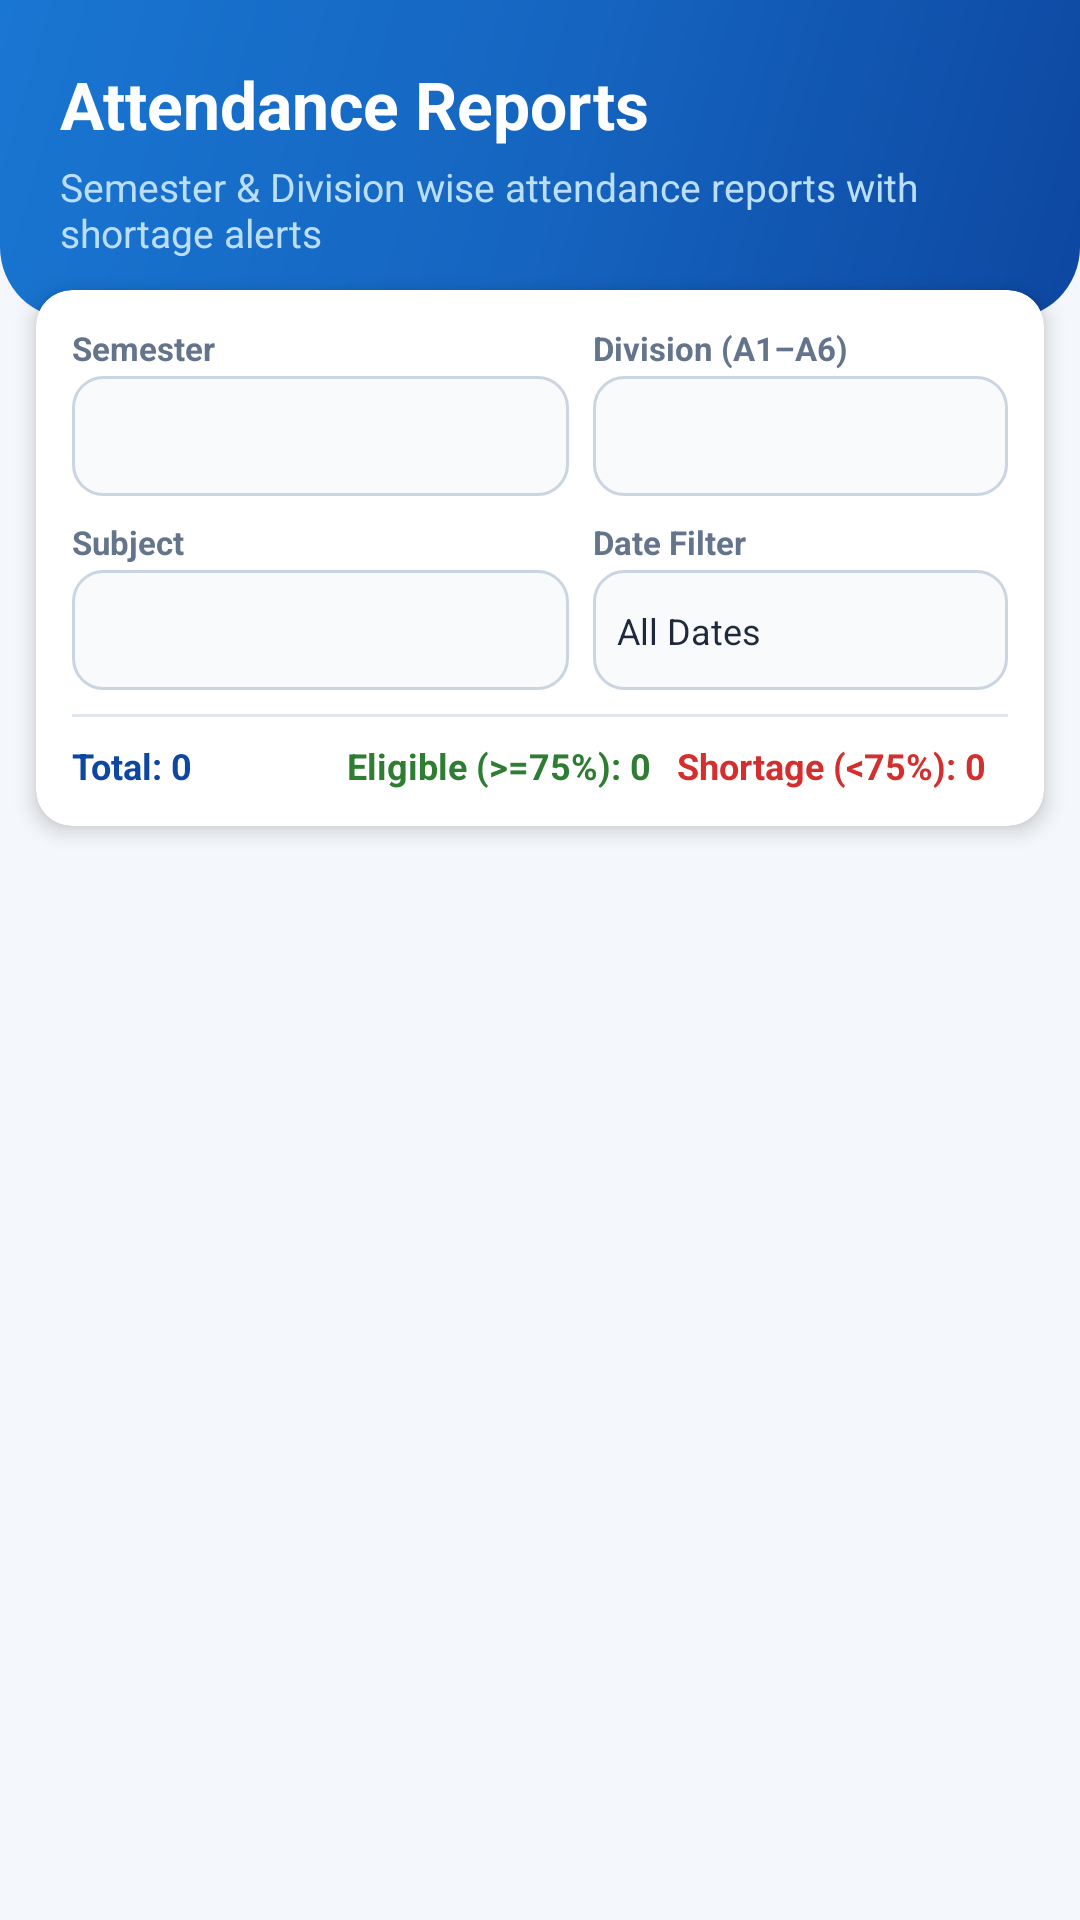

Android layout source for this screen:
<!-- AndroidManifest.xml: application theme Theme.ClassAttendanceRegister -->
<!-- res/layout/activity_report.xml -->
<?xml version="1.0" encoding="utf-8"?>
<LinearLayout xmlns:android="http://schemas.android.com/apk/res/android"
    xmlns:app="http://schemas.android.com/apk/res-auto"
    android:layout_width="match_parent"
    android:layout_height="match_parent"
    android:orientation="vertical"
    android:background="@color/bg_screen">

    
    <LinearLayout
        android:layout_width="match_parent"
        android:layout_height="wrap_content"
        android:background="@drawable/bg_gradient_header"
        android:orientation="vertical"
        android:padding="20dp">

        <TextView
            android:layout_width="wrap_content"
            android:layout_height="wrap_content"
            android:text="@string/title_reports"
            android:textSize="22sp"
            android:textStyle="bold"
            android:textColor="@color/white" />

        <TextView
            android:layout_width="wrap_content"
            android:layout_height="wrap_content"
            android:layout_marginTop="4dp"
            android:text="Semester &amp; Division wise attendance reports with shortage alerts"
            android:textSize="13sp"
            android:textColor="@color/primary_light" />
    </LinearLayout>

    
    <androidx.cardview.widget.CardView
        android:layout_width="match_parent"
        android:layout_height="wrap_content"
        android:layout_marginHorizontal="12dp"
        android:layout_marginTop="-10dp"
        app:cardCornerRadius="12dp"
        app:cardElevation="4dp"
        app:cardBackgroundColor="@color/white">

        <LinearLayout
            android:layout_width="match_parent"
            android:layout_height="wrap_content"
            android:orientation="vertical"
            android:padding="12dp">

            
            <LinearLayout
                android:layout_width="match_parent"
                android:layout_height="wrap_content"
                android:orientation="horizontal"
                android:layout_marginBottom="8dp">

                
                <LinearLayout
                    android:layout_width="0dp"
                    android:layout_height="wrap_content"
                    android:layout_weight="1.2"
                    android:layout_marginEnd="4dp"
                    android:orientation="vertical">

                    <TextView
                        android:layout_width="wrap_content"
                        android:layout_height="wrap_content"
                        android:text="Semester"
                        android:textSize="11sp"
                        android:textStyle="bold"
                        android:textColor="@color/text_secondary"
                        android:layout_marginBottom="2dp" />

                    <Spinner
                        android:id="@+id/spReportSemester"
                        android:layout_width="match_parent"
                        android:layout_height="40dp"
                        android:background="@drawable/bg_input_field" />
                </LinearLayout>

                
                <LinearLayout
                    android:layout_width="0dp"
                    android:layout_height="wrap_content"
                    android:layout_weight="1"
                    android:layout_marginStart="4dp"
                    android:orientation="vertical">

                    <TextView
                        android:layout_width="wrap_content"
                        android:layout_height="wrap_content"
                        android:text="Division (A1–A6)"
                        android:textSize="11sp"
                        android:textStyle="bold"
                        android:textColor="@color/text_secondary"
                        android:layout_marginBottom="2dp" />

                    <Spinner
                        android:id="@+id/spReportDivision"
                        android:layout_width="match_parent"
                        android:layout_height="40dp"
                        android:background="@drawable/bg_input_field" />
                </LinearLayout>
            </LinearLayout>

            
            <LinearLayout
                android:layout_width="match_parent"
                android:layout_height="wrap_content"
                android:orientation="horizontal">

                
                <LinearLayout
                    android:layout_width="0dp"
                    android:layout_height="wrap_content"
                    android:layout_weight="1.2"
                    android:layout_marginEnd="4dp"
                    android:orientation="vertical">

                    <TextView
                        android:layout_width="wrap_content"
                        android:layout_height="wrap_content"
                        android:text="Subject"
                        android:textSize="11sp"
                        android:textStyle="bold"
                        android:textColor="@color/text_secondary"
                        android:layout_marginBottom="2dp" />

                    <Spinner
                        android:id="@+id/spReportSubject"
                        android:layout_width="match_parent"
                        android:layout_height="40dp"
                        android:background="@drawable/bg_input_field" />
                </LinearLayout>

                
                <LinearLayout
                    android:layout_width="0dp"
                    android:layout_height="wrap_content"
                    android:layout_weight="1"
                    android:layout_marginStart="4dp"
                    android:orientation="vertical">

                    <TextView
                        android:layout_width="wrap_content"
                        android:layout_height="wrap_content"
                        android:text="Date Filter"
                        android:textSize="11sp"
                        android:textStyle="bold"
                        android:textColor="@color/text_secondary"
                        android:layout_marginBottom="2dp" />

                    <LinearLayout
                        android:id="@+id/layoutReportDatePicker"
                        android:layout_width="match_parent"
                        android:layout_height="40dp"
                        android:background="@drawable/bg_input_field"
                        android:orientation="horizontal"
                        android:gravity="center_vertical"
                        android:paddingHorizontal="8dp"
                        android:clickable="true"
                        android:focusable="true">

                        <TextView
                            android:id="@+id/tvReportDateFilter"
                            android:layout_width="0dp"
                            android:layout_height="wrap_content"
                            android:layout_weight="1"
                            android:text="All Dates"
                            android:textSize="12sp"
                            android:textColor="@color/text_primary" />

                        <ImageView
                            android:layout_width="16dp"
                            android:layout_height="16dp"
                            android:src="@drawable/ic_calendar"
                            android:contentDescription="Calendar" />
                    </LinearLayout>
                </LinearLayout>
            </LinearLayout>

            
            <View
                android:layout_width="match_parent"
                android:layout_height="1dp"
                android:layout_marginVertical="8dp"
                android:background="@color/divider" />

            <LinearLayout
                android:layout_width="match_parent"
                android:layout_height="wrap_content"
                android:orientation="horizontal"
                android:gravity="center_vertical">

                <TextView
                    android:id="@+id/tvSummaryTotal"
                    android:layout_width="0dp"
                    android:layout_height="wrap_content"
                    android:layout_weight="1"
                    android:text="Total: 0"
                    android:textSize="12sp"
                    android:textStyle="bold"
                    android:textColor="@color/primary_dark" />

                <TextView
                    android:id="@+id/tvSummaryEligible"
                    android:layout_width="0dp"
                    android:layout_height="wrap_content"
                    android:layout_weight="1.2"
                    android:text="Eligible (&gt;=75%): 0"
                    android:textSize="12sp"
                    android:textStyle="bold"
                    android:textColor="@color/status_present" />

                <TextView
                    android:id="@+id/tvSummaryShortage"
                    android:layout_width="0dp"
                    android:layout_height="wrap_content"
                    android:layout_weight="1.2"
                    android:text="Shortage (&lt;75%): 0"
                    android:textSize="12sp"
                    android:textStyle="bold"
                    android:textColor="@color/status_absent" />
            </LinearLayout>
        </LinearLayout>
    </androidx.cardview.widget.CardView>

    
    <TextView
        android:id="@+id/tvReportEmpty"
        android:layout_width="match_parent"
        android:layout_height="wrap_content"
        android:gravity="center"
        android:padding="32dp"
        android:text="No attendance records found for the selected filters."
        android:textSize="14sp"
        android:textColor="@color/text_secondary"
        android:visibility="gone" />

    
    <ListView
        android:id="@+id/lvAttendanceReport"
        android:layout_width="match_parent"
        android:layout_height="0dp"
        android:layout_weight="1"
        android:layout_marginTop="8dp"
        android:divider="@null"
        android:dividerHeight="0dp" />

</LinearLayout>
<!-- resources referenced by this layout -->
<resources>
  <color name="bg_screen">#F4F7FB</color>
  <color name="divider">#E0E6ED</color>
  <color name="primary_dark">#0D47A1</color>
  <color name="primary_light">#BBDEFB</color>
  <color name="status_absent">#D32F2F</color>
  <color name="status_present">#2E7D32</color>
  <color name="text_primary">#1E293B</color>
  <color name="text_secondary">#64748B</color>
  <color name="white">#FFFFFF</color>
  <!-- drawable bg_gradient_header (drawable) -->
  <?xml version="1.0" encoding="utf-8"?>
  <shape xmlns:android="http://schemas.android.com/apk/res/android">
      <gradient
          android:angle="135"
          android:startColor="#0D47A1"
          android:centerColor="#1565C0"
          android:endColor="#1976D2"
          android:type="linear" />
      <corners
          android:bottomLeftRadius="24dp"
          android:bottomRightRadius="24dp" />
  </shape>
  <!-- drawable bg_input_field (drawable) -->
  <?xml version="1.0" encoding="utf-8"?>
  <shape xmlns:android="http://schemas.android.com/apk/res/android">
      <solid android:color="@color/input_bg" />
      <corners android:radius="10dp" />
      <stroke
          android:width="1dp"
          android:color="@color/input_border" />
      <padding
          android:bottom="12dp"
          android:left="14dp"
          android:right="14dp"
          android:top="12dp" />
  </shape>
  <string name="title_reports">Attendance Reports</string>
  <style name="Theme.ClassAttendanceRegister" parent="Theme.MaterialComponents.DayNight.NoActionBar">
          
          <item name="colorPrimary">@color/primary</item>
          <item name="colorPrimaryVariant">@color/primary_dark</item>
          <item name="colorOnPrimary">@color/white</item>
          
          <item name="colorSecondary">@color/accent</item>
          <item name="colorSecondaryVariant">@color/primary_dark</item>
          <item name="colorOnSecondary">@color/white</item>
          
          <item name="android:statusBarColor">@color/primary_dark</item>
          <item name="android:windowLightStatusBar" tools:targetApi="m">false</item>
          <item name="android:windowBackground">@color/bg_screen</item>
      </style>
  <color name="input_bg">#F8FAFC</color>
  <color name="input_border">#CBD5E1</color>
  <color name="primary">#1976D2</color>
  <color name="accent">#0288D1</color>
</resources>
